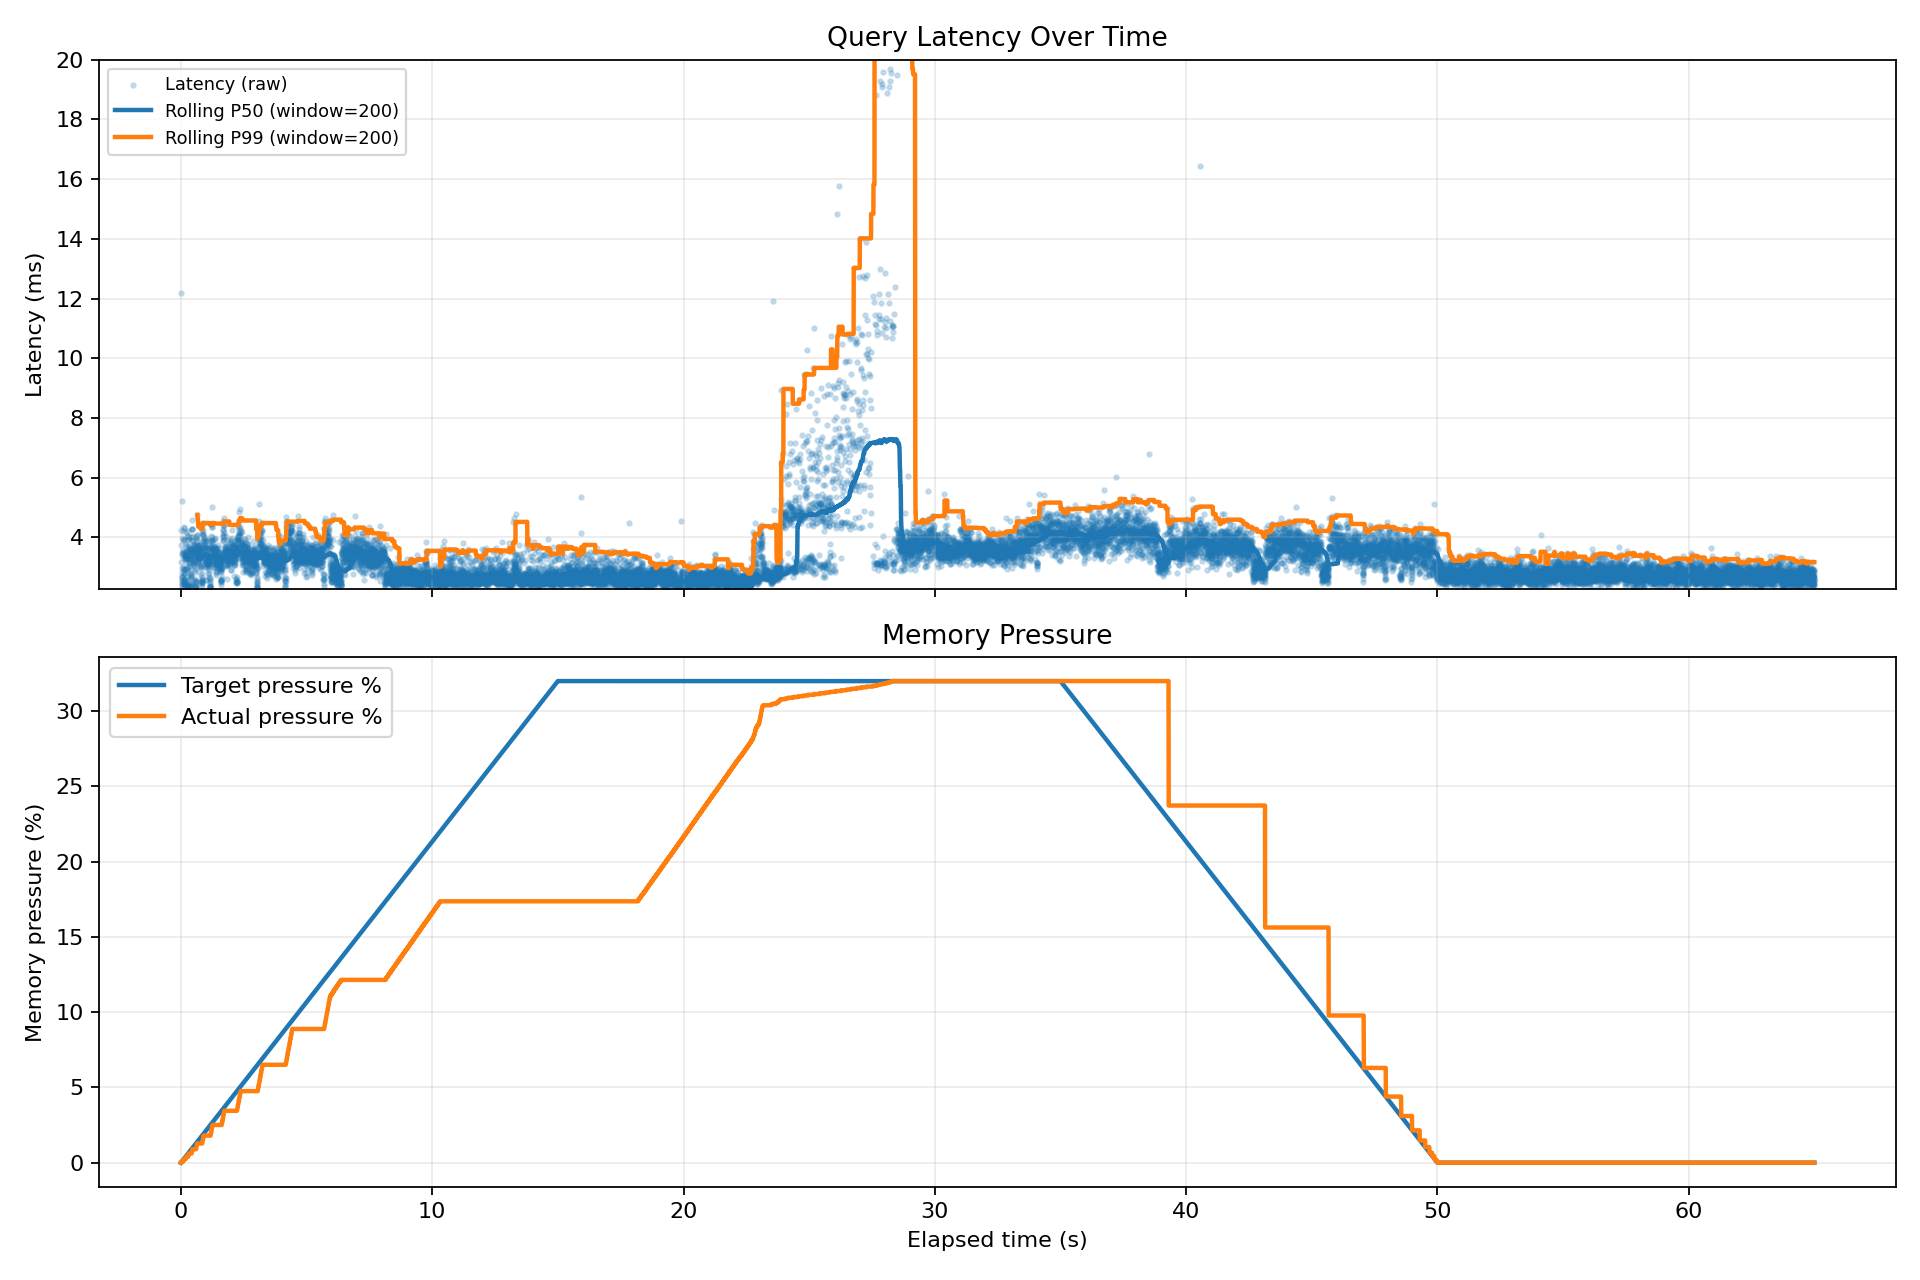

The table this chart was drawn from, first rows:
query_index, elapsed_sec, target_pressure_pct, actual_pressure_pct, latency_ms
1, 0.0, 0.0, 0.0, 12.18
2, 0.0124, 0.027, 0.0, 4.234
3, 0.0167, 0.036, 0.0, 3.754
4, 0.0205, 0.044, 0.0, 3.166
5, 0.0237, 0.051, 0.0, 2.851
6, 0.0266, 0.057, 0.0, 3.418
7, 0.0301, 0.064, 0.0, 5.227
8, 0.0354, 0.075, 0.051, 3.969
9, 0.0394, 0.084, 0.051, 2.985
10, 0.0424, 0.09, 0.051, 2.563
11, 0.045, 0.096, 0.051, 2.45
12, 0.0475, 0.101, 0.051, 2.693
13, 0.0502, 0.107, 0.051, 2.682
14, 0.0529, 0.113, 0.051, 2.548
15, 0.0555, 0.118, 0.051, 2.676
16, 0.0582, 0.124, 0.051, 2.44
17, 0.0607, 0.129, 0.051, 2.33
18, 0.063, 0.134, 0.051, 3.471
19, 0.0665, 0.142, 0.051, 3.43
20, 0.07, 0.149, 0.1, 3.905
21, 0.074, 0.158, 0.1, 4.202
22, 0.0783, 0.167, 0.134, 3.471
23, 0.0818, 0.175, 0.134, 3.571
24, 0.0854, 0.182, 0.134, 3.006
25, 0.0885, 0.189, 0.134, 3.5
26, 0.092, 0.196, 0.134, 2.592
27, 0.0947, 0.202, 0.134, 2.534
28, 0.0973, 0.207, 0.134, 2.467
29, 0.0998, 0.213, 0.134, 2.448
30, 0.1022, 0.218, 0.134, 2.306
31, 0.1046, 0.223, 0.134, 2.892
32, 0.1075, 0.229, 0.134, 2.582
33, 0.1101, 0.235, 0.134, 2.479
34, 0.1126, 0.24, 0.134, 2.934
35, 0.1156, 0.247, 0.134, 2.759
36, 0.1184, 0.253, 0.134, 4.355
37, 0.1228, 0.262, 0.184, 4.314
38, 0.1272, 0.271, 0.184, 3.944
39, 0.1312, 0.28, 0.247, 3.922
40, 0.1352, 0.288, 0.247, 2.952
41, 0.1382, 0.295, 0.247, 3.304
42, 0.1416, 0.302, 0.247, 2.785
43, 0.1444, 0.308, 0.247, 3.393
44, 0.1479, 0.315, 0.247, 3.271
45, 0.1512, 0.322, 0.247, 3.367
46, 0.1546, 0.33, 0.247, 3.343
47, 0.158, 0.337, 0.247, 3.436
48, 0.1614, 0.344, 0.247, 3.263
49, 0.1648, 0.351, 0.247, 2.434
50, 0.1672, 0.357, 0.247, 2.814
51, 0.1701, 0.363, 0.247, 2.541
52, 0.1727, 0.368, 0.247, 2.567
53, 0.1753, 0.374, 0.247, 2.425
54, 0.1777, 0.379, 0.247, 2.433
55, 0.1802, 0.384, 0.247, 2.451
56, 0.1827, 0.39, 0.247, 2.505
57, 0.1852, 0.395, 0.247, 2.319
58, 0.1876, 0.4, 0.247, 2.558
59, 0.1902, 0.406, 0.247, 3.497
60, 0.1937, 0.413, 0.247, 3.455
... 19,935 more rows
